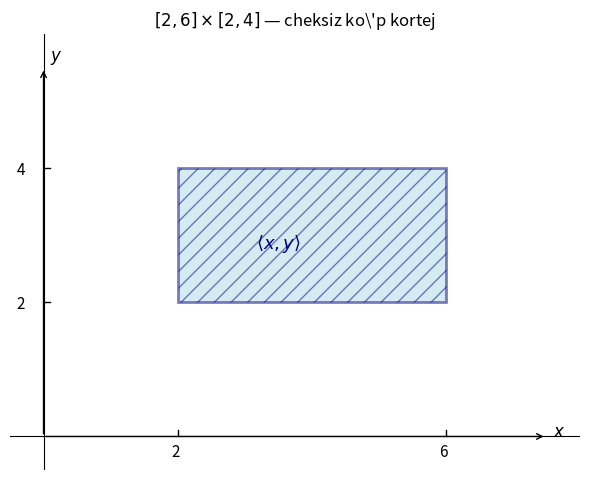

This chart was generated by the following Python code:
# Kortej tushunchasi — Python misoli
# To'plamda tartib va takror muhim emas
A_set = {1, 2}
B_set = {2, 1}
print("To'plamda: A == B?", A_set == B_set)  # True: tartib muhim emas

# Kortejda tartib muhim
K1 = (1, 2)
K2 = (2, 1)
print("Kortejda: K1 == K2?", K1 == K2)  # False: tartib muhim!

# Kortejda takror mumkin
K3 = (1, 1, 1, 1)
print("Takrorli kortej:", K3, "| quvvati:", len(K3))

import numpy as np
import matplotlib.pyplot as plt
import matplotlib.patches as patches

fig, ax = plt.subplots(figsize=(6, 5))

# Hatch bilan to'rtburchak — [2,6] x [2,4]
rect = patches.Rectangle((2, 2), 4, 2, linewidth=2,
                          edgecolor='navy', facecolor='lightblue',
                          alpha=0.5, hatch='//')
ax.add_patch(rect)

# O'qlar
ax.axhline(0, color='black', linewidth=0.8)
ax.axvline(0, color='black', linewidth=0.8)

# Belgilar
ax.annotate('', xy=(7.5, 0), xytext=(0, 0),
            arrowprops=dict(arrowstyle='->', color='black'))
ax.annotate('', xy=(0, 5.5), xytext=(0, 0),
            arrowprops=dict(arrowstyle='->', color='black'))

ax.text(7.6, 0, '$x$', fontsize=12)
ax.text(0.1, 5.6, '$y$', fontsize=12)

# Nuqtalar
for x in [2, 6]:
    ax.plot([x, x], [0, 0.1], 'k-', lw=1)
    ax.text(x - 0.1, -0.3, str(x), fontsize=11)
for y in [2, 4]:
    ax.plot([0, 0.1], [y, y], 'k-', lw=1)
    ax.text(-0.4, y - 0.1, str(y), fontsize=11)

ax.text(3.5, 2.8, r'$\langle x, y \rangle$', fontsize=13, color='navy', ha='center')
ax.set_xlim(-0.5, 8)
ax.set_ylim(-0.5, 6)
ax.set_aspect('equal')
ax.axis('off')
ax.set_title(r'$[2,6] \times [2,4]$ — cheksiz ko\'p kortej', fontsize=12)
plt.tight_layout()
plt.savefig('kortej_geometrik.png', dpi=150)
plt.show()
print("Rasm saqlandi.")

import pandas as pd

# Jadval — munosabat sifatida (kortejlar to'plami)
oquvchilar_1 = [
    (1, "Nurmatova Aziza", 5, "Sanjar"),
    (2, "Botirov Rasul",   5, "Akmal"),
    (3, "Azimova Lola",    5, "Nurbek"),
]

df1 = pd.DataFrame(oquvchilar_1, columns=["No", "Ism-familiya", "Sinf", "Otasi ismi"])
print("O'quvchilar-1:")
print(df1.to_string(index=False))
print(f"\nHar bir satr = 1 ta kortej, |K| = {len(df1.columns)}")

from itertools import product

A1 = {1, 2}
A2 = {'a', 'b', 'c'}
A3 = {3, 'a'}

# Dekart ko'paytma
cart = list(product(sorted(A1), sorted(A2), sorted(A3, key=str)))

print(f"A1 = {A1}, |A1| = {len(A1)}")
print(f"A2 = {A2}, |A2| = {len(A2)}")
print(f"A3 = {A3}, |A3| = {len(A3)}")
print(f"\n|A1 × A2 × A3| = {len(A1)} × {len(A2)} × {len(A3)} = {len(cart)}")
print("\nA = A1 × A2 × A3:")
for t in cart:
    print(f"  {t}")

# Munosabat = kortejlar to'plami (jadval)
oquvchilar_2 = [
    (1, "Alimov Nodir",   5, "Odil"),
    (2, "Botirov Rasul",  5, "Akmal"),
    (3, "Malikova Ozoda", 5, "Sardor"),
]

# set() — takrorlanmaslik uchun
R1 = set(oquvchilar_1)
R2 = set(oquvchilar_2)

R_union = R1 | R2   # Birlashma (UNION)

df_union = pd.DataFrame(sorted(R_union), columns=["No", "Ism-familiya", "Sinf", "Otasi ismi"])
print("O'quvchilar-1 ∪ O'quvchilar-2:")
print(df_union.to_string(index=False))
print(f"\nUmumiy kortejlar soni: {len(R_union)}")

# Katta misol hisoblash
A1 = {1, 2};          B1 = {'b', 'c', 'e'}
A2 = {'a', 'b', 'c'}; B2 = {'a', 'c', 3}
A3 = {3, 'a'};        B3 = {1, 3}

# Birlashma
U1 = A1 | B1; U2 = A2 | B2; U3 = A3 | B3
union_product = list(product(sorted(U1, key=str),
                             sorted(U2, key=str),
                             sorted(U3, key=str)))
print(f"|A| = {len(A1)*len(A2)*len(A3)}, |B| = {len(B1)*len(B2)*len(B3)}")
print(f"|A| + |B| = {len(A1)*len(A2)*len(A3) + len(B1)*len(B2)*len(B3)}")
print(f"|∏(Ai∪Bi)| = {len(U1)} × {len(U2)} × {len(U3)} = {len(union_product)}")

# Kesishma
I1 = A1 & B1; I2 = A2 & B2; I3 = A3 & B3
print(f"\nA1 ∩ B1 = {I1}")
print(f"A2 ∩ B2 = {I2}")
print(f"A3 ∩ B3 = {I3}")
if not I1 or not I2 or not I3:
    print("∏(Ai∩Bi) = ∅  (chunki birortasi bo'sh)")
else:
    inter = list(product(I1, I2, I3))
    print(f"|∏(Ai∩Bi)| = {len(inter)}")

# Qism-to'plam xossasini tekshirish
A1_sub = {1}       # ⊆ {1, 2}
A2_sub = {'a'}     # ⊆ {'a', 'b', 'c'}
A3_sub = {3}       # ⊆ {3, 'a'}

B1_full = {1, 2}
B2_full = {'a', 'b', 'c'}
B3_full = {3, 'a'}

cart_A = set(product(A1_sub, A2_sub, A3_sub))
cart_B = set(product(B1_full, B2_full, B3_full))

print(f"A1⊆B1: {A1_sub <= B1_full}")
print(f"A2⊆B2: {A2_sub <= B2_full}")
print(f"A3⊆B3: {A3_sub <= B3_full}")
print(f"\n∏Ai ⊆ ∏Bi: {cart_A <= cart_B}  ✓")
print(f"|∏Ai| = {len(cart_A)}, |∏Bi| = {len(cart_B)}")
